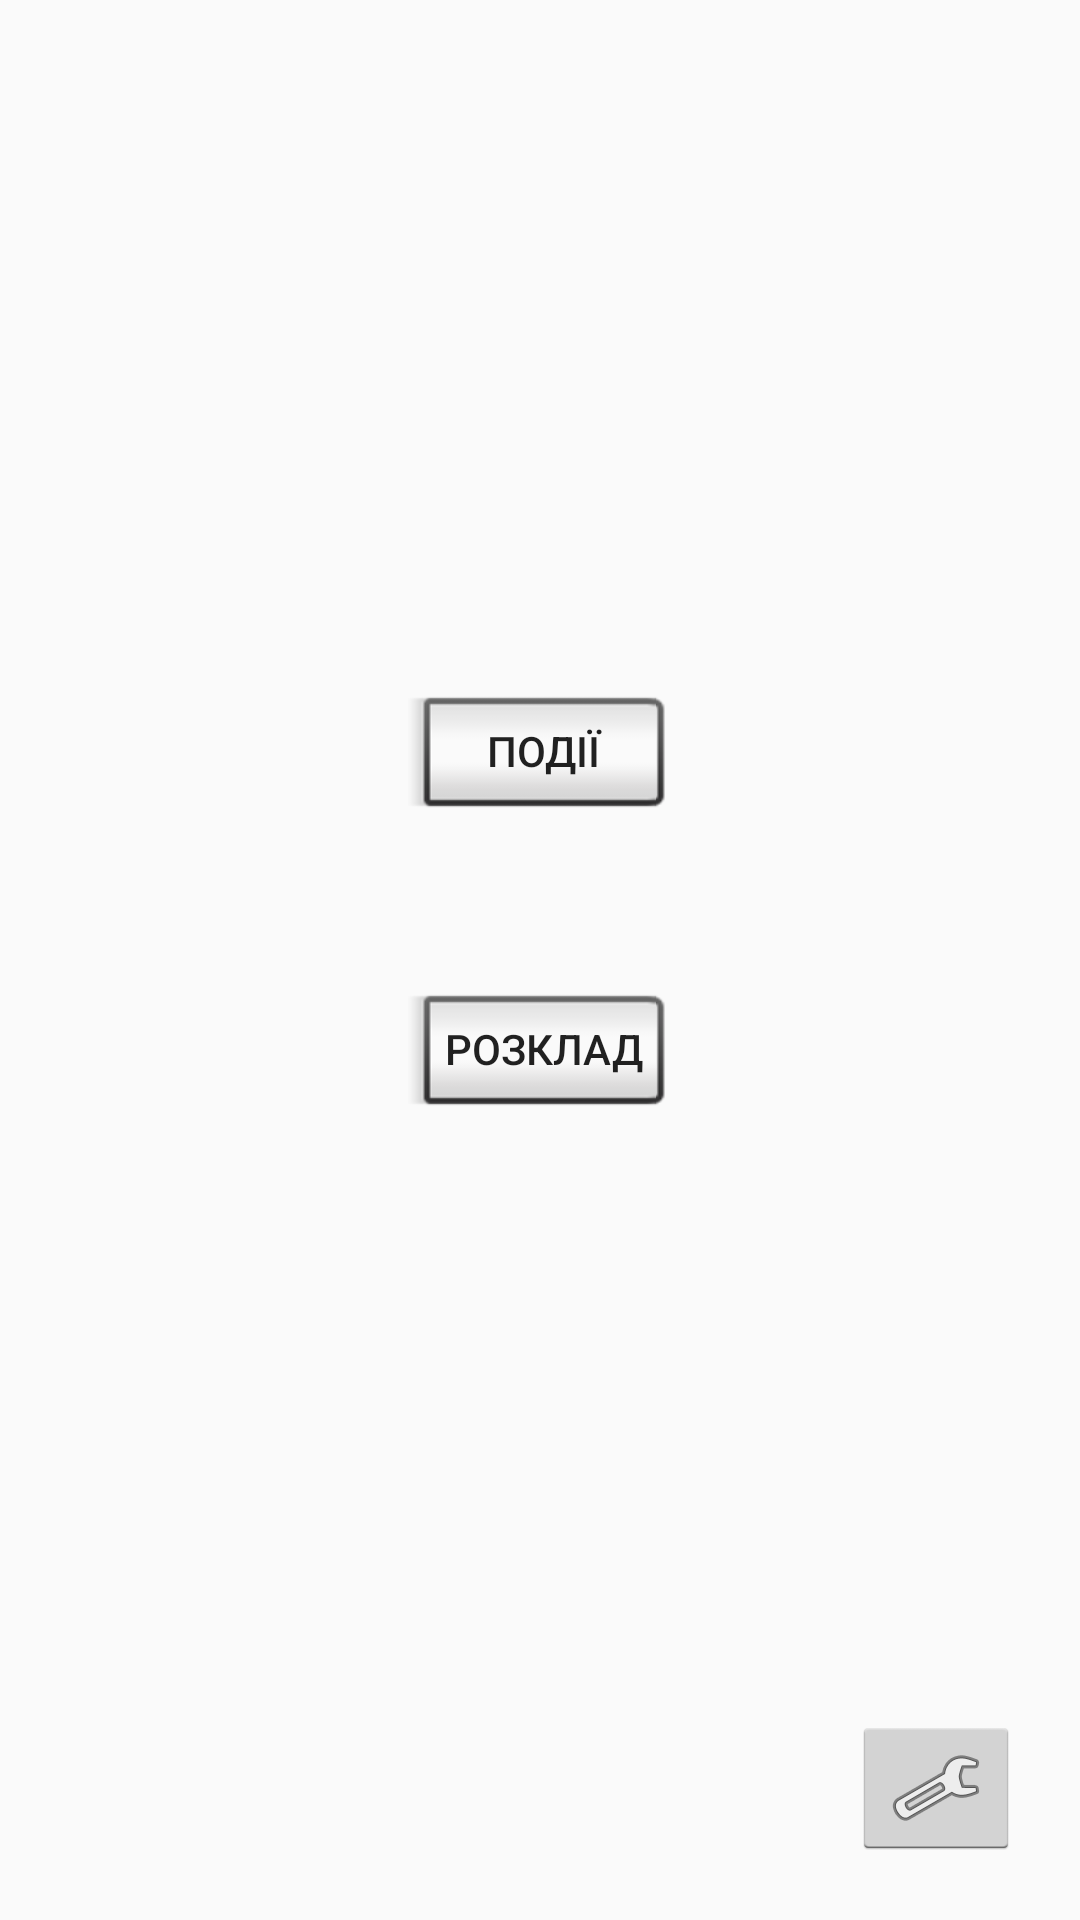

Android layout source for this screen:
<!-- AndroidManifest.xml: application theme AppTheme -->
<!-- res/layout/the_main.xml -->
<?xml version="1.0" encoding="utf-8"?>
<android.support.constraint.ConstraintLayout
    xmlns:android="http://schemas.android.com/apk/res/android"
    xmlns:app="http://schemas.android.com/apk/res-auto"
    xmlns:tools="http://schemas.android.com/tools"
    android:layout_width="match_parent"
    android:layout_height="match_parent">

    <Button
        android:id="@+id/button8"
        style="@android:style/Widget.DeviceDefault.Button.Inset"
        android:layout_width="wrap_content"
        android:layout_height="wrap_content"
        android:layout_marginBottom="8dp"
        android:layout_marginEnd="8dp"
        android:layout_marginLeft="8dp"
        android:layout_marginRight="8dp"
        android:layout_marginStart="8dp"
        android:layout_marginTop="8dp"
        android:onClick="clickedOnIvents"
        android:text="Події"
        app:layout_constraintBottom_toTopOf="@+id/button9"
        app:layout_constraintEnd_toEndOf="parent"
        app:layout_constraintStart_toStartOf="parent"
        app:layout_constraintTop_toTopOf="parent"
        app:layout_constraintVertical_bias="0.836" />

    <Button
        android:id="@+id/button9"
        style="@android:style/Widget.DeviceDefault.Button.Inset"
        android:layout_width="wrap_content"
        android:layout_height="wrap_content"
        android:layout_marginBottom="264dp"
        android:layout_marginEnd="8dp"
        android:layout_marginLeft="8dp"
        android:layout_marginRight="8dp"
        android:layout_marginStart="8dp"
        android:onClick="clickedOnTimetable"
        android:text="Розклад"
        app:layout_constraintBottom_toBottomOf="parent"
        app:layout_constraintEnd_toEndOf="parent"
        app:layout_constraintStart_toStartOf="parent" />

    <ImageButton
        android:id="@+id/imageButton"
        style="@android:style/Widget.Holo.Light.ImageButton"
        android:layout_width="wrap_content"
        android:layout_height="wrap_content"
        android:layout_margin="20dp"
        android:layout_marginBottom="8dp"
        android:layout_marginEnd="8dp"
        android:layout_marginRight="8dp"
        app:layout_constraintBottom_toBottomOf="parent"
        app:layout_constraintEnd_toEndOf="parent"
        app:srcCompat="@android:drawable/ic_menu_preferences" />
</android.support.constraint.ConstraintLayout>
<!-- resources referenced by this layout -->
<resources>
  <style name="AppTheme" parent="Theme.AppCompat.Light.DarkActionBar">
          
          <item name="colorPrimary">@color/colorPrimary</item>
          <item name="colorPrimaryDark">@color/colorPrimaryDark</item>
          <item name="colorAccent">@color/colorAccent</item>
      </style>
  <!-- not gathered from this repository: default colours our renderer supplied (Android Studio template values) -->
  <color name="colorPrimary">#FF6200EE</color>
  <color name="colorPrimaryDark">#FF3700B3</color>
  <color name="colorAccent">#FF03DAC5</color>
</resources>
